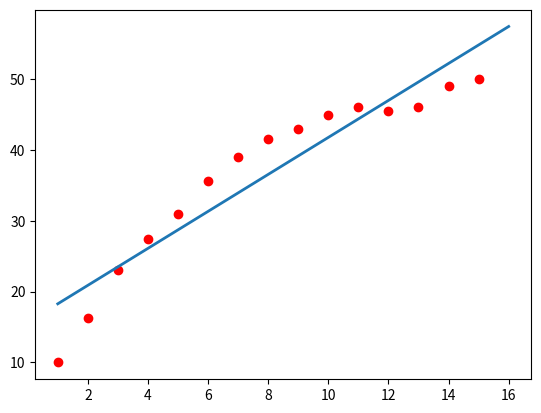

This figure's Python source:
# y = a0 + a1 * x + e
# e = y − a0 − a1 * x

from math import sqrt
import numpy as np
import matplotlib.pyplot as plt

# X = [1, 2, 3, 4, 5, 6, 7]
# Y = [0.5, 2.5, 2.0, 4.0, 3.5, 6.0, 5.5]

X = [1, 2, 3, 4, 5, 6, 7,8,9,10,11,12,13,14,15]
Y = [10.00, 16.30 , 23.00, 27.50, 31.00, 35.60, 39.00, 41.50, 42.90, 45.00, 46.00, 45.50, 46.00, 49.00, 50.00]

def calculate_a1(x, y):
    """
    calculates a1
    :param x:
    :param y:
    :return:
    """
    X = list(x)
    Y = list(y)
    n = len(X)

    sumX_Y=0.0
    sumX=0.0
    sumY=0.0
    sumX_Sqr=0.0

    for i in range(0, len(X)):
        sumX_Y += ( X[i] * Y[i] )
        sumX += X[i]
        sumY += Y[i]
        sumX_Sqr += pow(X[i], 2)
    numerator = ( n*sumX_Y - ( sumX * sumY ) )
    denominator = (n*sumX_Sqr - (pow(sumX,2)) )
    a1 = numerator/denominator
    return a1

def calculate_a0(X, Y, a1):
    """
    Calculates a0
    :param X:
    :param Y:
    :param a1:
    :return:
    """
    y_means = sum(Y) / len(Y)
    x_means = sum(X) / len(X)
    a0 = y_means - a1*x_means
    return a0

def calculate_error(x, y, a1, a0):
    """
    Calculates standard deviation and improvement rate.
    :param x:
    :param y:
    :param a1:
    :param a0:
    :return:
    """
    Y = list(y)
    X = list(x)
    n = len(Y)
    st = 0
    sr = 0
    ym = sum(Y)/n
    for i in range(0, n):
        st += pow((Y[i] - ym), 2)
        sr += pow((Y[i] - a1*X[i] - a0), 2)
    syx= sqrt((sr/(n - 2)))
    r2= (st - sr) / st
    return (syx, r2)

def plot_chart(formula, x_range, a1, a0):
    """
    Draws a chart.
    :param formula:
    :param x_range:
    :param a1:
    :param a0:
    :return:
    """
    x = np.array(x_range)
    y = eval(formula)
    plt.plot(x, y, linewidth=2)
    plt.scatter(X,Y, color='red')
    plt.show()


def linear_regression():
    """
    Calculates a normalized function giving some points, using linear regression.
    :return:
    """
    a1 = calculate_a1(X, Y)
    a0 = calculate_a0(X,Y,a1)
    calculate_error(X,Y,a1,a0)
    plot_chart('a1*x +a0', range(min(X), max(X)+2), a1, a0)

linear_regression()